Image classification data set "半导体芯片表面缺陷检测(预处理后)" (Baird-Li/Lizhipeng1 on GitHub). Class labels (4): ZF scratch, broken, pin break, scratch.

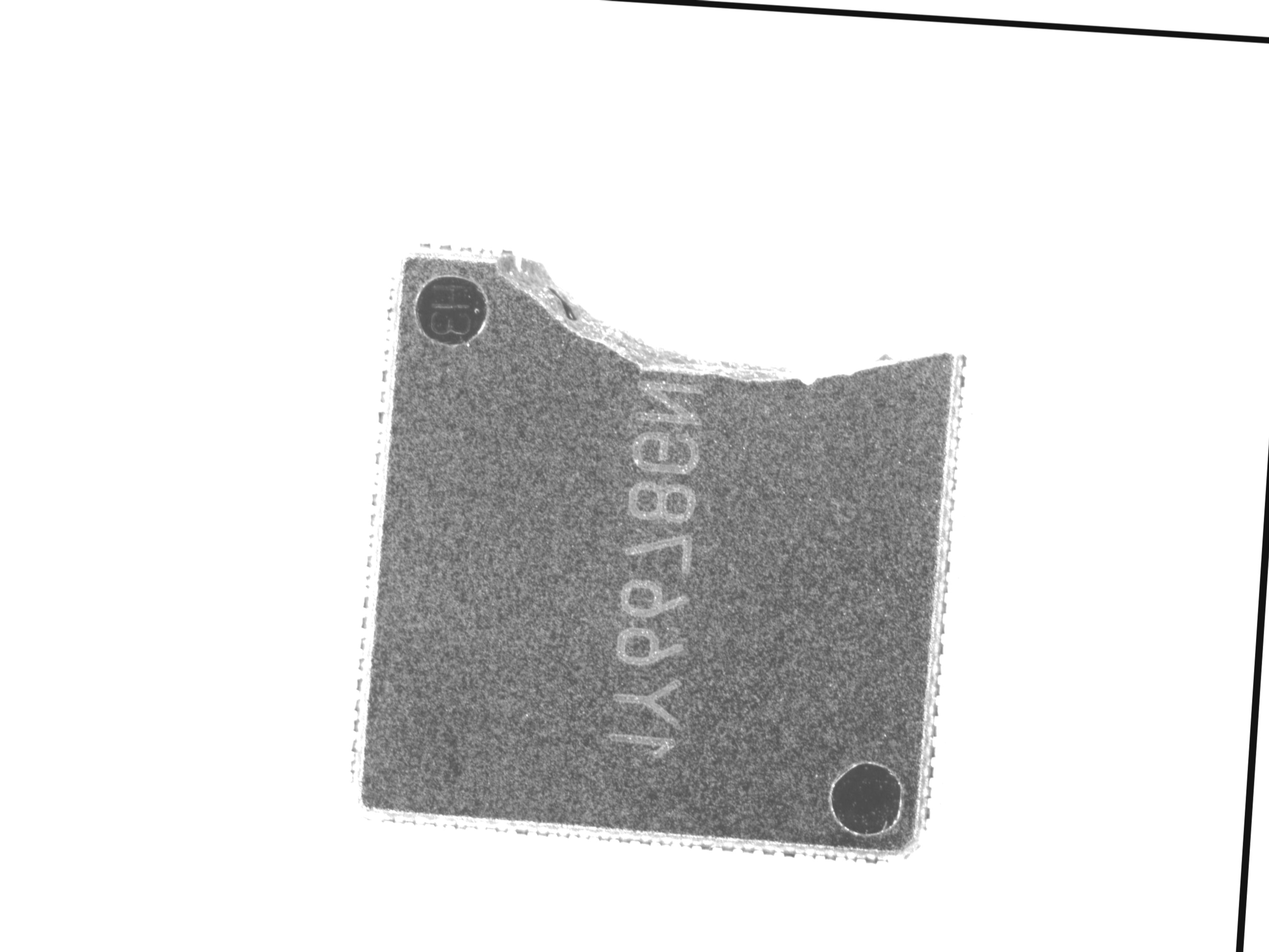
Label: broken

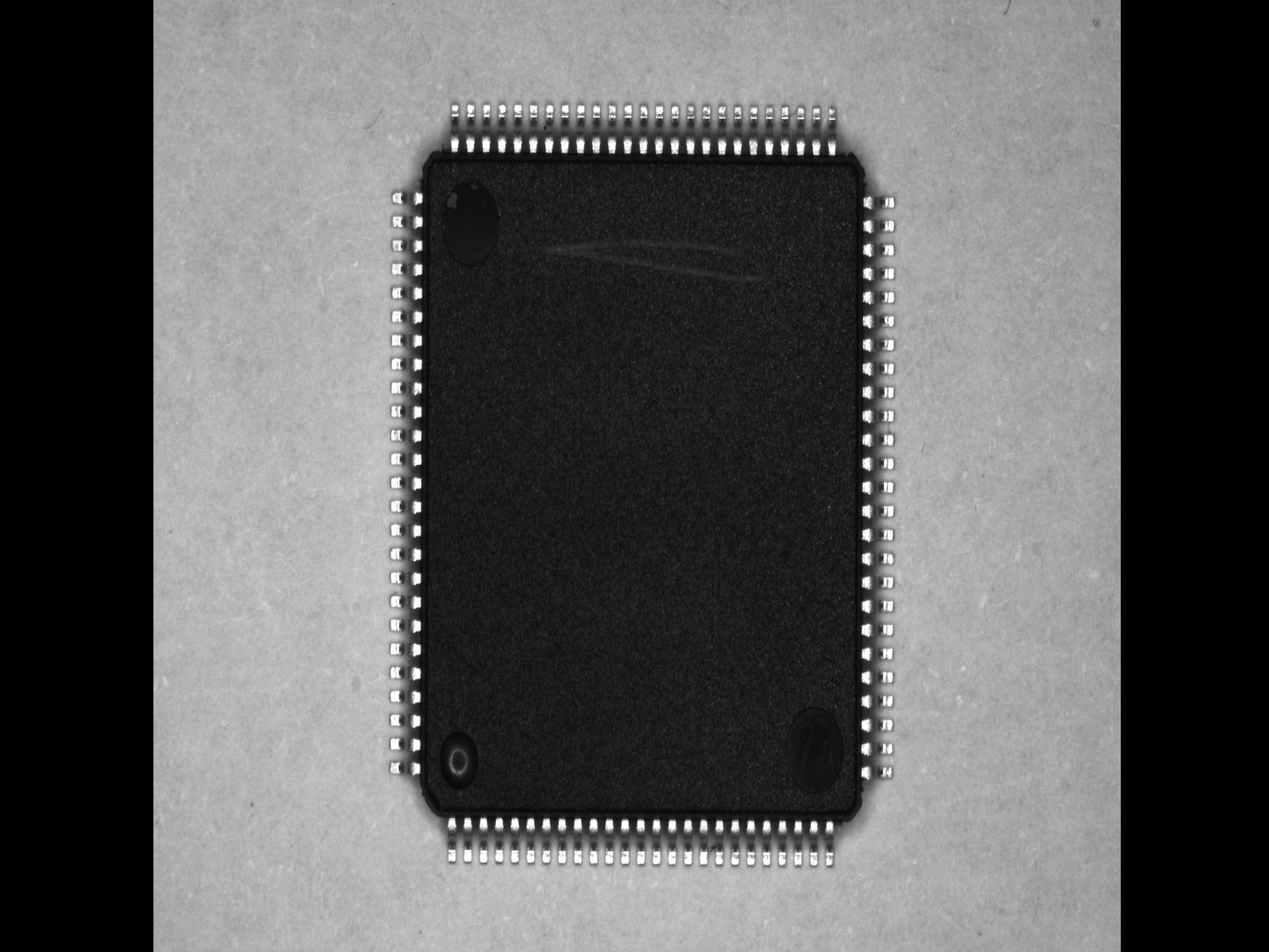
Label: scratch

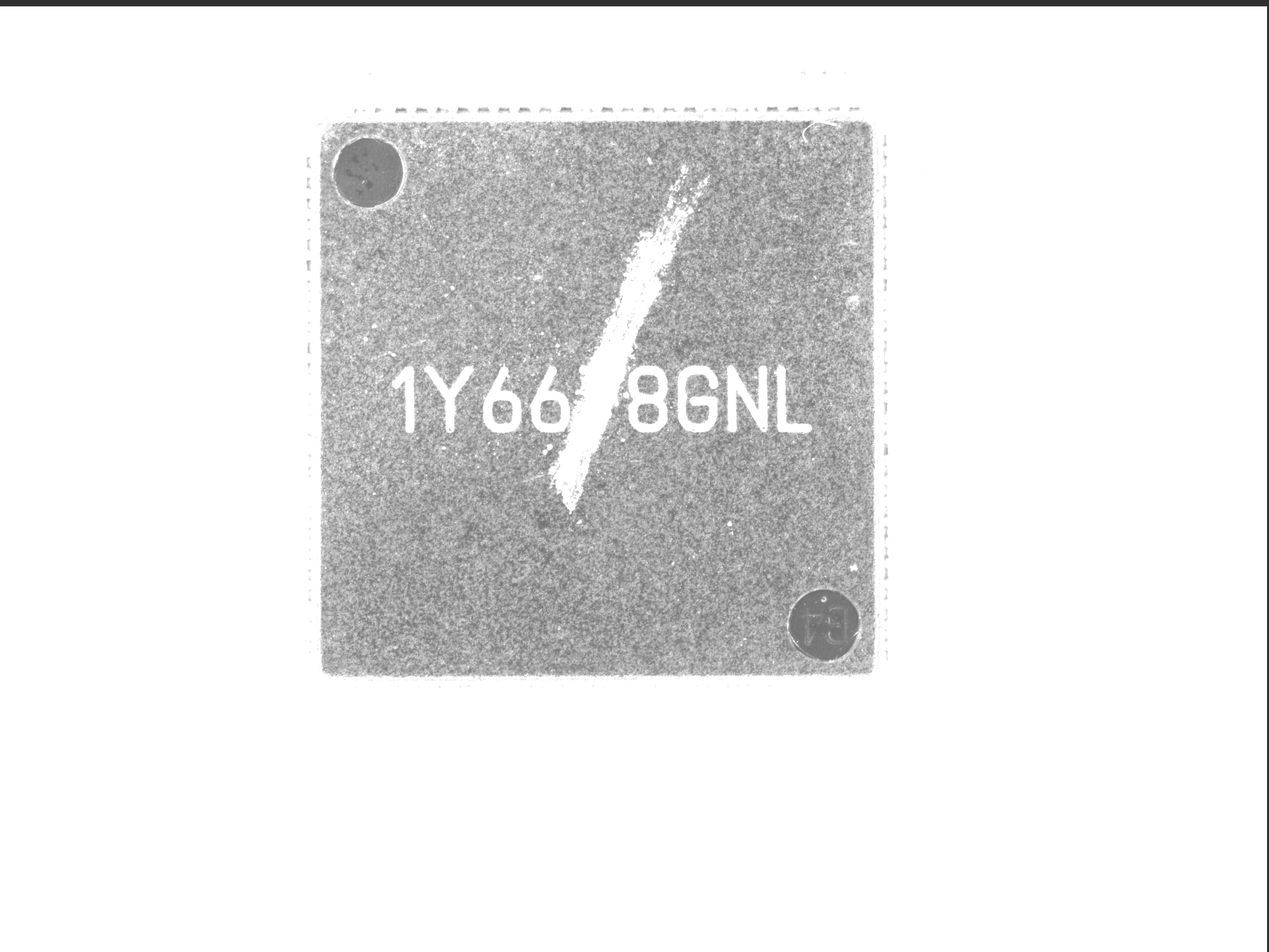
Label: ZF scratch

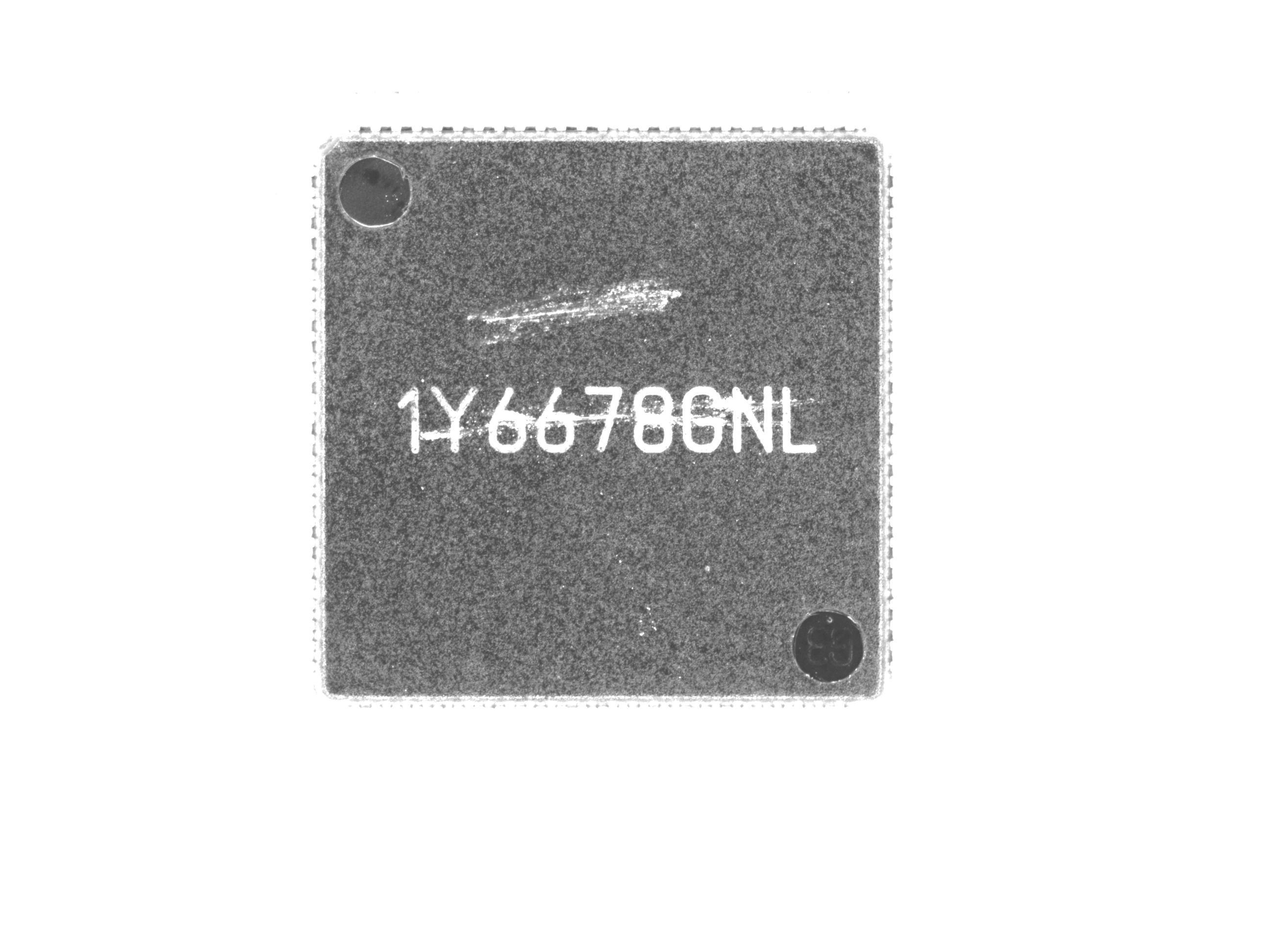
Label: ZF scratch

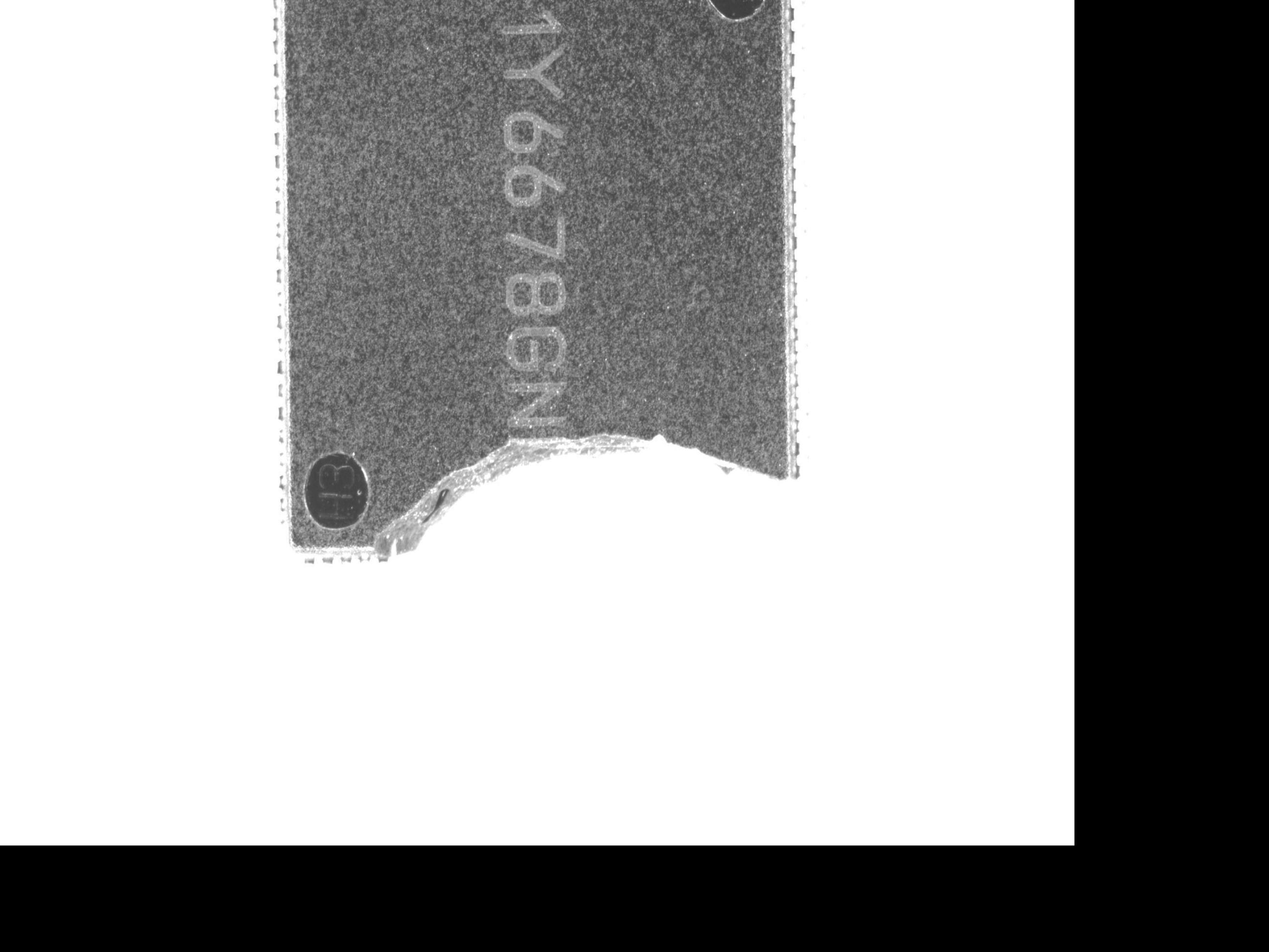
Label: broken

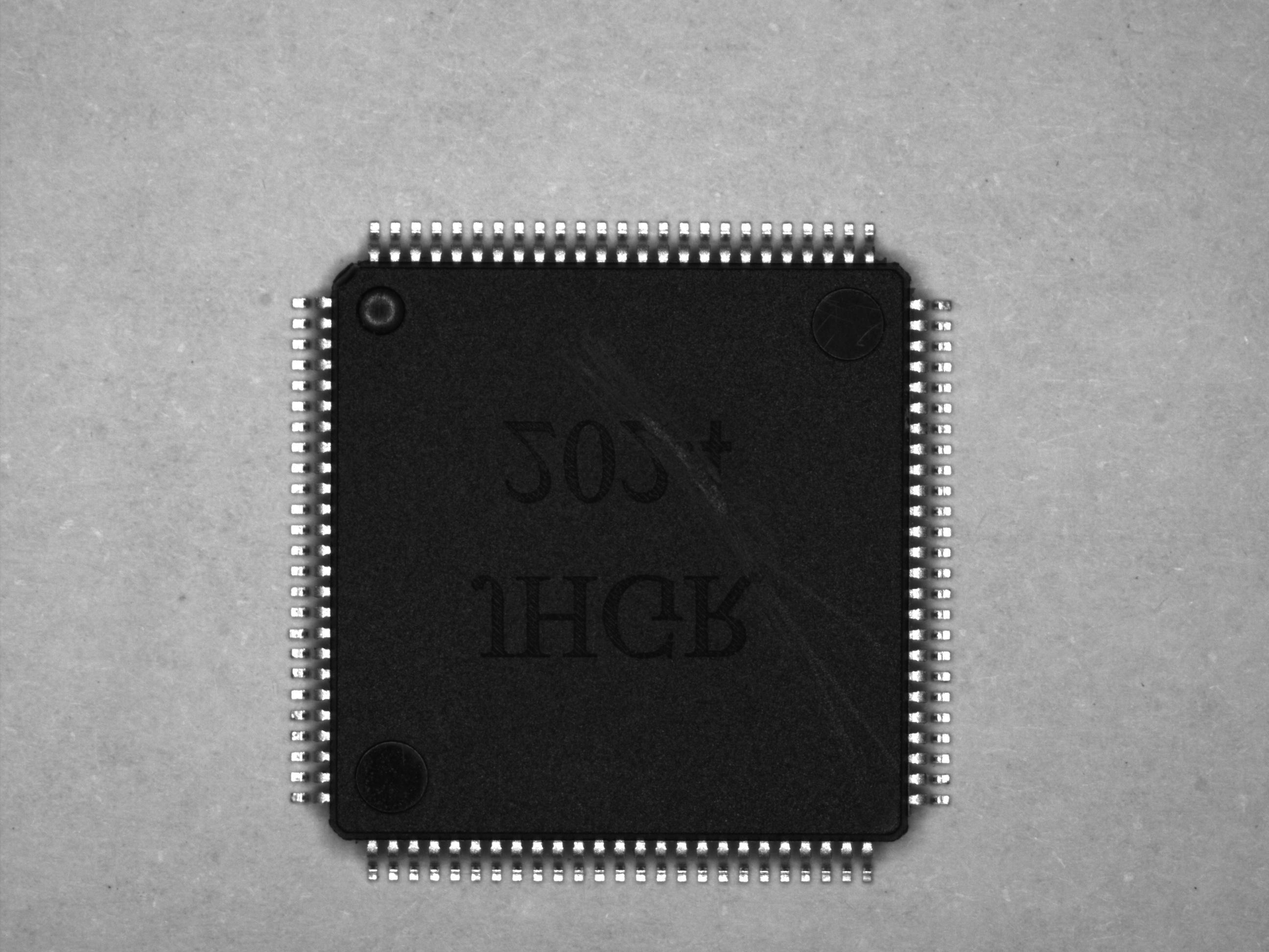
Label: scratch
